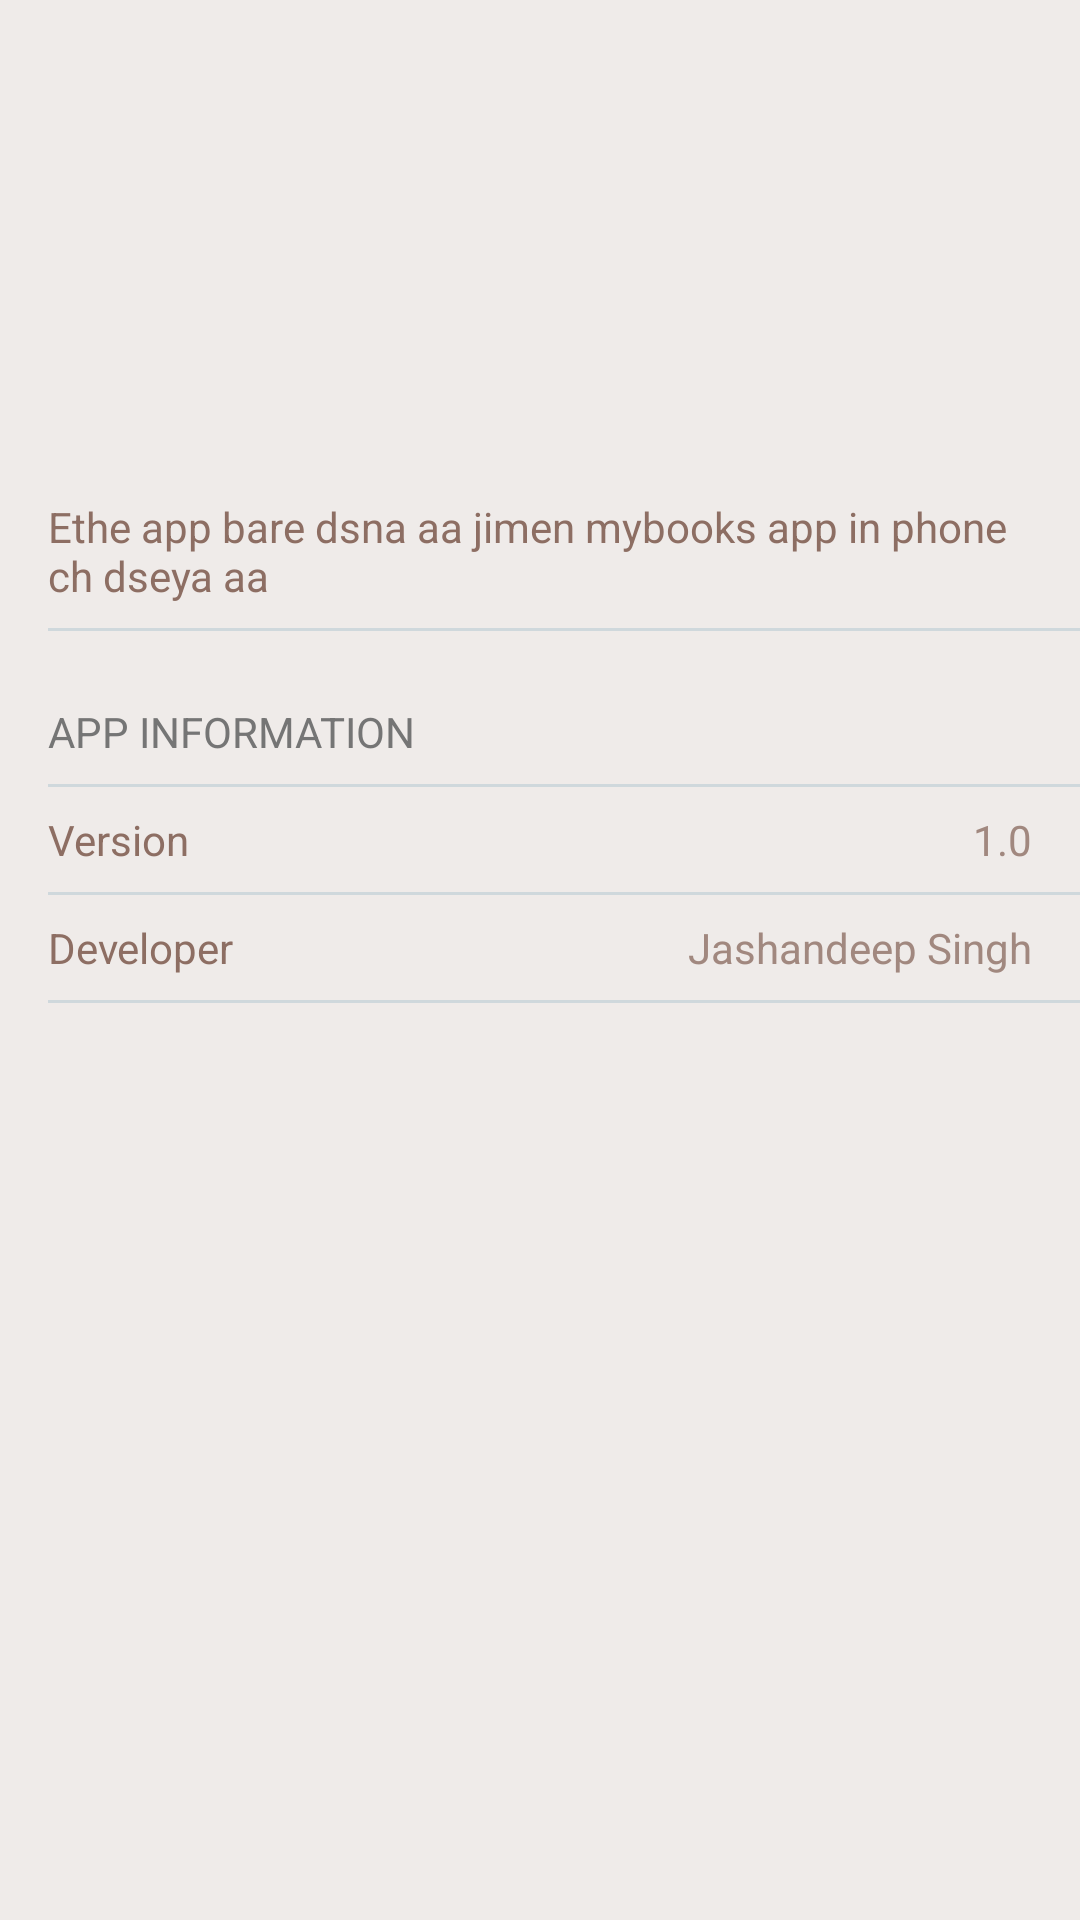

Android layout source for this screen:
<!-- AndroidManifest.xml: application theme AppTheme -->
<!-- res/layout/activity_about.xml -->
<?xml version="1.0" encoding="utf-8"?>
<LinearLayout xmlns:android="http://schemas.android.com/apk/res/android"
    xmlns:app="http://schemas.android.com/apk/res-auto"
    xmlns:tools="http://schemas.android.com/tools"
    android:layout_width="match_parent"
    android:layout_height="match_parent"
    android:background="#EFEBE9"
    android:orientation="vertical"
    tools:context="com.example.android.iread.AboutActivity">

    <ImageView
        android:id="@+id/imageView_Home"
        android:layout_width="match_parent"
        android:layout_height="150dp"
        android:scaleType="centerCrop"
        android:src="@drawable/home_fragment_image" />
    <TextView
        android:layout_width="wrap_content"
        android:layout_height="wrap_content"
        android:text="Ethe app bare dsna aa jimen mybooks app in phone ch dseya aa "
        android:textColor="#8D6E63"
        android:paddingRight="@dimen/general_space"
        android:paddingLeft="@dimen/general_space"
        android:paddingTop="@dimen/general_space"/>

    <View style="@style/Divider_Home" />

    <TextView
        android:layout_width="wrap_content"
        android:layout_height="wrap_content"
        android:text="APP INFORMATION"
         android:paddingTop="@dimen/general_space"
        android:paddingLeft="@dimen/general_space"
        android:textColor="#757575"
        android:paddingBottom="@dimen/separating_line"
        />

    <View style="@style/Divider_Settings" />

    <RelativeLayout
        android:layout_width="wrap_content"
        android:layout_height="wrap_content"
        android:paddingTop="@dimen/separating_line"
        android:paddingBottom="@dimen/separating_line"
        android:paddingLeft="@dimen/general_space">

        <TextView
            android:layout_width="wrap_content"
            android:layout_height="wrap_content"
            android:textColor="#8D6E63"
            android:text="Version"/>

        <TextView
            android:layout_width="wrap_content"
            android:layout_height="wrap_content"
            android:text="1.0"
            android:textColor="#A1887F"
            android:layout_alignParentRight="true"
            android:paddingRight="@dimen/general_space"/>
    </RelativeLayout>

    <View style="@style/Divider_Settings" />

    <RelativeLayout
        android:layout_width="wrap_content"
        android:layout_height="wrap_content"
        android:paddingTop="@dimen/separating_line"
        android:paddingBottom="@dimen/separating_line"
        android:paddingLeft="@dimen/general_space">

        <TextView
            android:layout_width="wrap_content"
            android:layout_height="wrap_content"
            android:textColor="#8D6E63"
            android:text="Developer"/>

        <TextView
            android:layout_width="wrap_content"
            android:layout_height="wrap_content"
            android:text="Jashandeep Singh"
            android:textColor="#A1887F"
            android:layout_alignParentRight="true"
            android:paddingRight="@dimen/general_space"/>
    </RelativeLayout>

    <View style="@style/Divider_Settings" />



</LinearLayout>
<!-- resources referenced by this layout -->
<resources>
  <dimen name="general_space">16dp</dimen>
  <dimen name="separating_line">8dp</dimen>
  <style name="Divider_Home">
          
          <item name="android:layout_width">match_parent</item>
          <item name="android:layout_height">1dp</item>
          <item name="android:layout_marginLeft">@dimen/general_space</item>
          <item name="android:layout_marginBottom">@dimen/separating_line</item>
          <item name="android:layout_marginTop">@dimen/separating_line</item>
          <item name="android:background">@color/separatingLine</item>
      </style>
  <style name="Divider_Settings">
          
          <item name="android:layout_width">match_parent</item>
          <item name="android:layout_height">1dp</item>
          <item name="android:layout_marginLeft">@dimen/general_space</item>
          <item name="android:background">@color/separatingLine</item>
      </style>
  <style name="AppTheme" parent="Theme.AppCompat.Light.DarkActionBar">
          
          <item name="colorPrimary">@color/colorPrimary</item>
          <item name="colorPrimaryDark">@color/colorPrimaryDark</item>
          <item name="colorAccent">@color/colorAccent</item>
      </style>
  <color name="separatingLine">#CFD8DC</color>
  <color name="colorPrimary"> #00B0FF</color>
  
      //this color has been used where we show wifi. battery% etc.
  <color name="colorPrimaryDark">#0277BD</color>
  <color name="colorAccent">#FF4081</color>
  
      //this color has been used for icon and text of navigation bar
</resources>
